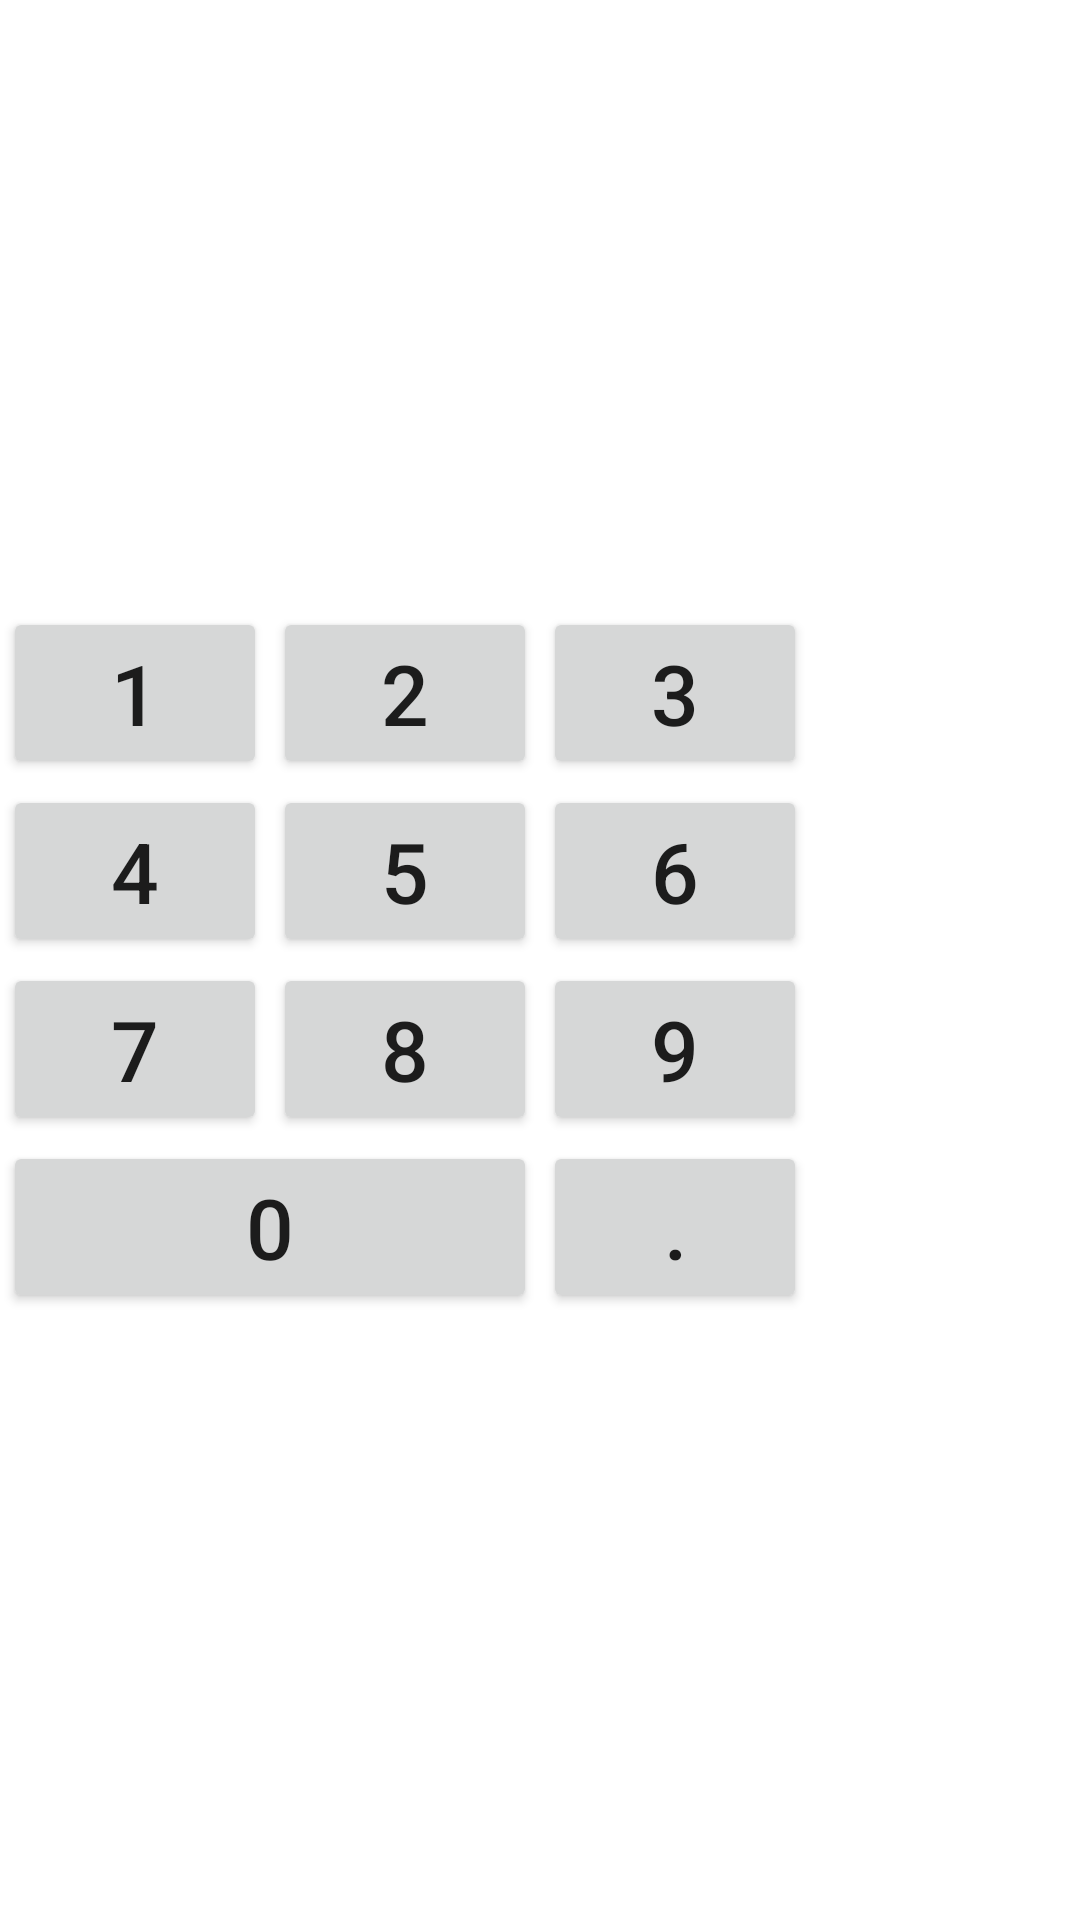

Android layout source for this screen:
<!-- AndroidManifest.xml: application theme Theme.Android_Calculator -->
<!-- res/layout/activity_main_table.xml -->
<?xml version="1.0" encoding="utf-8"?>
<TableLayout xmlns:android="http://schemas.android.com/apk/res/android"
    android:layout_width="match_parent"
    android:layout_height="match_parent">

    <Space
        android:layout_weight="1"/>

    <TableRow
        android:layout_width="match_parent"
        android:layout_height="match_parent" >

        <Button
            android:id="@+id/button10"
            android:layout_width="wrap_content"
            android:layout_height="wrap_content"
            android:layout_margin="@dimen/button_margin"
            android:textSize="@dimen/number_text_size"
            android:text="@string/_1" />

        <Button
            android:id="@+id/button11"
            android:layout_width="wrap_content"
            android:layout_height="wrap_content"
            android:layout_margin="@dimen/button_margin"
            android:textSize="@dimen/number_text_size"
            android:text="@string/_2" />

        <Button
            android:id="@+id/button12"
            android:layout_width="wrap_content"
            android:layout_height="wrap_content"
            android:layout_margin="@dimen/button_margin"
            android:textSize="@dimen/number_text_size"
            android:text="@string/_3" />
    </TableRow>

    <TableRow
        android:layout_width="match_parent"
        android:layout_height="match_parent" >

        <Button
            android:id="@+id/button13"
            android:layout_width="wrap_content"
            android:layout_height="wrap_content"
            android:layout_margin="@dimen/button_margin"
            android:textSize="@dimen/number_text_size"
            android:text="@string/_4" />

        <Button
            android:id="@+id/button14"
            android:layout_width="wrap_content"
            android:layout_height="wrap_content"
            android:layout_margin="@dimen/button_margin"
            android:textSize="@dimen/number_text_size"
            android:text="@string/_5" />

        <Button
            android:id="@+id/button15"
            android:layout_width="wrap_content"
            android:layout_height="wrap_content"
            android:layout_margin="@dimen/button_margin"
            android:textSize="@dimen/number_text_size"
            android:text="@string/_6" />
    </TableRow>

    <TableRow
        android:layout_width="match_parent"
        android:layout_height="match_parent" >

        <Button
            android:id="@+id/button16"
            android:layout_width="wrap_content"
            android:layout_height="wrap_content"
            android:layout_margin="@dimen/button_margin"
            android:textSize="@dimen/number_text_size"
            android:text="@string/_7" />

        <Button
            android:id="@+id/button17"
            android:layout_width="wrap_content"
            android:layout_height="wrap_content"
            android:layout_margin="@dimen/button_margin"
            android:textSize="@dimen/number_text_size"
            android:text="@string/_8" />

        <Button
            android:id="@+id/button18"
            android:layout_width="wrap_content"
            android:layout_height="wrap_content"
            android:layout_margin="@dimen/button_margin"
            android:textSize="@dimen/number_text_size"
            android:text="@string/_9" />
    </TableRow>

    <TableRow
        android:layout_width="match_parent"
        android:layout_height="match_parent" >

        <Button
            android:id="@+id/button19"
            android:layout_width="wrap_content"
            android:layout_height="wrap_content"
            android:layout_span="2"
            android:layout_margin="@dimen/button_margin"
            android:textSize="@dimen/number_text_size"
            android:text="@string/_0" />

        <Button
            android:id="@+id/button20"
            android:layout_width="wrap_content"
            android:layout_height="wrap_content"
            android:layout_margin="@dimen/button_margin"
            android:textSize="@dimen/number_text_size"
            android:text="@string/dot" />
    </TableRow>

    <Space
        android:layout_weight="1"/>

</TableLayout>
<!-- resources referenced by this layout -->
<resources>
  <dimen name="button_margin">1dp</dimen>
  <dimen name="number_text_size">28sp</dimen>
  <string name="_0" translatable="false">0</string>
  <string name="_1" translatable="false">1</string>
  <string name="_2" translatable="false">2</string>
  <string name="_3" translatable="false">3</string>
  <string name="_4" translatable="false">4</string>
  <string name="_5" translatable="false">5</string>
  <string name="_6" translatable="false">6</string>
  <string name="_7" translatable="false">7</string>
  <string name="_8" translatable="false">8</string>
  <string name="_9" translatable="false">9</string>
  <string name="dot" translatable="false">.</string>
  <style name="Theme.Android_Calculator" parent="Theme.MaterialComponents.DayNight.NoActionBar">
          
          <item name="colorPrimary">@color/purple_500</item>
          <item name="colorPrimaryVariant">@color/purple_700</item>
          <item name="colorOnPrimary">@color/white</item>
          
          <item name="colorSecondary">@color/teal_200</item>
          <item name="colorSecondaryVariant">@color/teal_700</item>
          <item name="colorOnSecondary">@color/black</item>
          
          <item name="android:statusBarColor" tools:targetApi="l">?attr/colorPrimaryVariant</item>
          
      </style>
  <!-- not gathered from this repository: default colours our renderer supplied (Android Studio template values) -->
  <color name="purple_500">#FF6200EE</color>
  <color name="purple_700">#FF3700B3</color>
  <color name="teal_200">#FF03DAC5</color>
  <color name="teal_700">#FF018786</color>
  <color name="black">#FF000000</color>
  <color name="white">#FFFFFFFF</color>
</resources>
